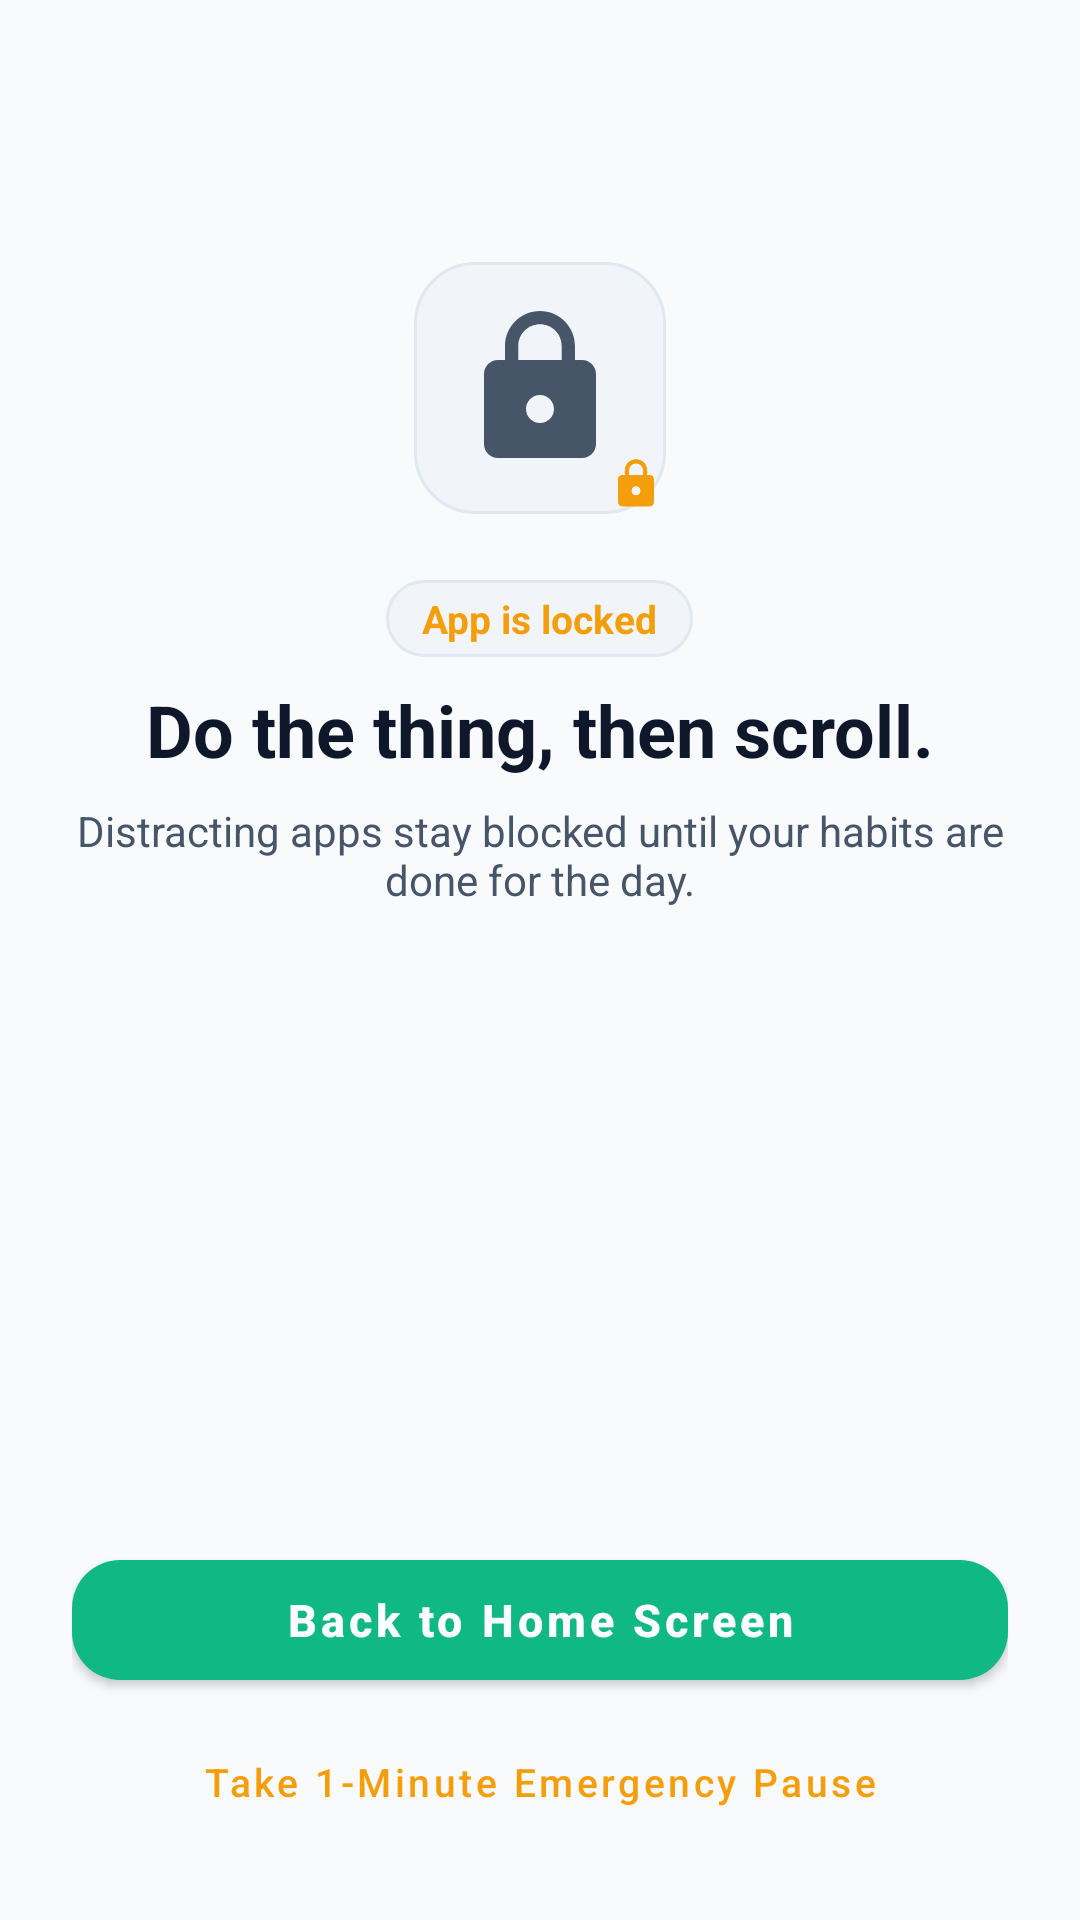

Android layout source for this screen:
<!-- AndroidManifest.xml: activity theme Theme.HabitsFirst -->
<!-- res/layout/activity_blocked_overlay.xml -->
<?xml version="1.0" encoding="utf-8"?>
<LinearLayout xmlns:android="http://schemas.android.com/apk/res/android"
    xmlns:app="http://schemas.android.com/apk/res-auto"
    android:id="@+id/blocked_root_layout"
    android:layout_width="match_parent"
    android:layout_height="match_parent"
    android:background="@color/bg_dark"
    android:gravity="center_horizontal"
    android:orientation="vertical"
    android:padding="24dp">

    
    <View
        android:layout_width="match_parent"
        android:layout_height="0dp"
        android:layout_weight="0.3" />

    
    <FrameLayout
        android:layout_width="96dp"
        android:layout_height="96dp"
        android:layout_gravity="center_horizontal">

        <FrameLayout
            android:layout_width="84dp"
            android:layout_height="84dp"
            android:layout_gravity="center"
            android:background="@drawable/bg_pill_badge">

            <ImageView
                android:id="@+id/iv_blocked_app_icon"
                android:layout_width="56dp"
                android:layout_height="56dp"
                android:layout_gravity="center"
                android:src="@drawable/ic_lock"
                app:tint="@color/text_secondary" />
        </FrameLayout>

        <FrameLayout
            android:layout_width="32dp"
            android:layout_height="32dp"
            android:layout_gravity="bottom|end"
            android:background="@drawable/habit_icon_bg">

            <ImageView
                android:layout_width="18dp"
                android:layout_height="18dp"
                android:layout_gravity="center"
                android:src="@drawable/ic_lock"
                app:tint="@color/accent_orange" />
        </FrameLayout>
    </FrameLayout>

    
    <TextView
        android:id="@+id/tv_blocked_app_name"
        android:layout_width="wrap_content"
        android:layout_height="wrap_content"
        android:layout_marginTop="16dp"
        android:background="@drawable/bg_pill_badge"
        android:paddingHorizontal="12dp"
        android:paddingVertical="4dp"
        android:text="App is locked"
        android:textColor="@color/accent_orange"
        android:textSize="13sp"
        android:textStyle="bold" />

    <TextView
        android:layout_width="wrap_content"
        android:layout_height="wrap_content"
        android:layout_marginTop="8dp"
        android:text="Do the thing, then scroll."
        android:textColor="@color/text_primary"
        android:textSize="24sp"
        android:textStyle="bold" />

    <TextView
        android:id="@+id/tv_block_status_desc"
        android:layout_width="wrap_content"
        android:layout_height="wrap_content"
        android:layout_marginTop="8dp"
        android:gravity="center"
        android:text="Distracting apps stay blocked until your habits are done for the day."
        android:textColor="@color/text_secondary"
        android:textSize="14sp" />

    
    <androidx.core.widget.NestedScrollView
        android:layout_width="match_parent"
        android:layout_height="0dp"
        android:layout_marginTop="20dp"
        android:layout_weight="1">

        <LinearLayout
            android:id="@+id/ll_required_habits"
            android:layout_width="match_parent"
            android:layout_height="wrap_content"
            android:orientation="vertical" />
    </androidx.core.widget.NestedScrollView>

    
    <com.google.android.material.button.MaterialButton
        android:id="@+id/btn_go_home"
        android:layout_width="match_parent"
        android:layout_height="52dp"
        android:text="Back to Home Screen"
        android:textAllCaps="false"
        android:textColor="@color/white"
        android:textSize="15sp"
        android:textStyle="bold"
        app:backgroundTint="@color/primary_emerald"
        app:cornerRadius="16dp" />

    <com.google.android.material.button.MaterialButton
        android:id="@+id/btn_emergency_snooze"
        style="@style/Widget.MaterialComponents.Button.TextButton"
        android:layout_width="match_parent"
        android:layout_height="44dp"
        android:layout_marginTop="6dp"
        android:text="Take 1-Minute Emergency Pause"
        android:textAllCaps="false"
        android:textColor="@color/accent_orange"
        android:textSize="13sp" />

</LinearLayout>
<!-- resources referenced by this layout -->
<resources>
  <color name="accent_orange">#F59E0B</color>
  <color name="bg_dark">#F8FAFC</color>
  <color name="primary_emerald">#10B981</color>
  <color name="text_primary">#0F172A</color>
  <color name="text_secondary">#475569</color>
  <color name="white">#FFFFFF</color>
  <!-- drawable bg_pill_badge (drawable) -->
  <?xml version="1.0" encoding="utf-8"?>
  <shape xmlns:android="http://schemas.android.com/apk/res/android"
      android:shape="rectangle">
      <solid android:color="@color/badge_pill_bg" />
      <corners android:radius="20dp" />
      <stroke
          android:width="1dp"
          android:color="@color/card_stroke" />
  </shape>
  <!-- drawable ic_lock (drawable) -->
  <vector xmlns:android="http://schemas.android.com/apk/res/android"
      android:width="24dp"
      android:height="24dp"
      android:viewportWidth="24"
      android:viewportHeight="24">
      <path
          android:fillColor="#FFFFFFFF"
          android:pathData="M18,8h-1V6c0,-2.76 -2.24,-5 -5,-5S7,3.24 7,6v2H6c-1.1,0 -2,0.9 -2,2v10c0,1.1 0.9,2 2,2h12c1.1,0 2,-0.9 2,-2V10c0,-1.1 -0.9,-2 -2,-2zm-6,9c-1.1,0 -2,-0.9 -2,-2s0.9,-2 2,-2s2,0.9 2,2s-0.9,2 -2,2zm3.1,-9H8.9V6c0,-1.71 1.39,-3.1 3.1,-3.1c1.71,0 3.1,1.39 3.1,3.1v2z"/>
  </vector>
  <style name="Theme.HabitsFirst" parent="Theme.MaterialComponents.DayNight.NoActionBar">
          <item name="colorPrimary">@color/primary_emerald</item>
          <item name="colorPrimaryVariant">@color/primary_emerald_dark</item>
          <item name="colorOnPrimary">@color/white</item>
          
          <item name="colorSecondary">@color/accent_cyan</item>
          <item name="colorOnSecondary">@color/white</item>
  
          <item name="colorSurface">@color/surface_card</item>
          <item name="colorOnSurface">@color/text_primary</item>
  
          <item name="android:windowBackground">@color/bg_dark</item>
          <item name="android:statusBarColor">@color/bg_dark</item>
          <item name="android:navigationBarColor">@color/bg_dark</item>
          <item name="android:windowLightStatusBar">true</item>
  
          
          <item name="materialAlertDialogTheme">@style/ThemeOverlay.HabitsFirst.Dialog</item>
          <item name="alertDialogTheme">@style/ThemeOverlay.HabitsFirst.Dialog</item>
      </style>
  <color name="badge_pill_bg">#F1F5F9</color>
  <color name="card_stroke">#E2E8F0</color>
  <color name="primary_emerald_dark">#059669</color>
  <color name="accent_cyan">#06B6D4</color>
  <color name="surface_card">#FFFFFF</color>
  <style name="ThemeOverlay.HabitsFirst.Dialog" parent="ThemeOverlay.MaterialComponents.MaterialAlertDialog">
          <item name="colorSurface">@color/surface_card</item>
          <item name="colorOnSurface">@color/text_primary</item>
          <item name="buttonBarPositiveButtonStyle">@style/Widget.HabitsFirst.DialogButton</item>
          <item name="buttonBarNegativeButtonStyle">@style/Widget.HabitsFirst.DialogButton</item>
          <item name="buttonBarNeutralButtonStyle">@style/Widget.HabitsFirst.DialogButton.Neutral</item>
      </style>
  <style name="Widget.HabitsFirst.DialogButton" parent="Widget.MaterialComponents.Button.TextButton">
          <item name="android:textColor">@color/primary_emerald</item>
          <item name="android:textStyle">bold</item>
      </style>
  <style name="Widget.HabitsFirst.DialogButton.Neutral" parent="Widget.MaterialComponents.Button.TextButton">
          <item name="android:textColor">@color/accent_red</item>
      </style>
  <color name="accent_red">#EF4444</color>
</resources>
